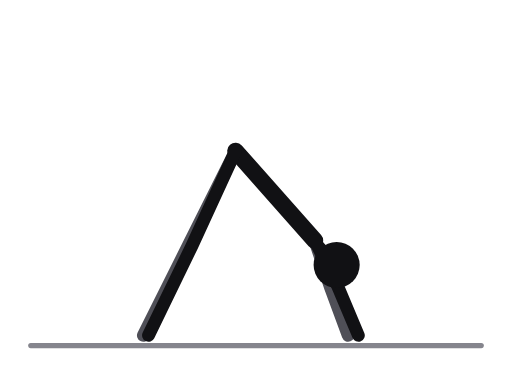
t = 0.00 s
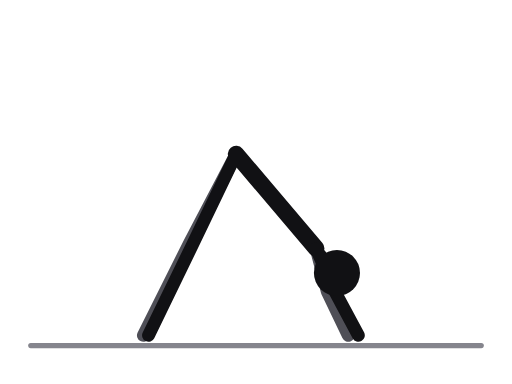
t = 0.31 s
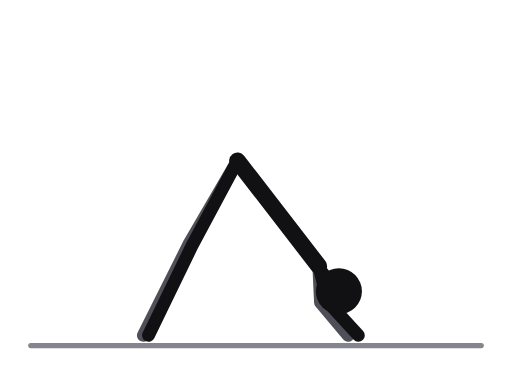
t = 0.69 s
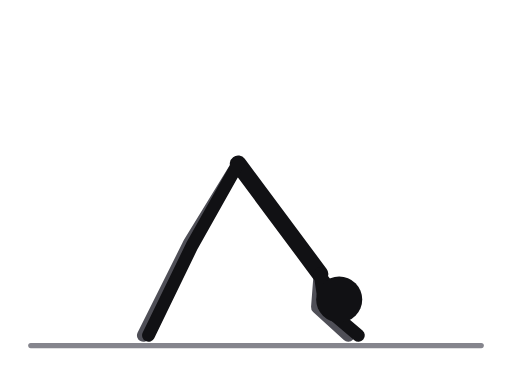
t = 1.00 s
t = 1.31 s: frame unchanged from t = 0.69 s, image omitted
t = 1.69 s: frame unchanged from t = 0.31 s, image omitted

The animated SVG that drew these frames (rendered in a browser with its animation timeline set to each time). Animation: 14 SMIL elements (animate=14); one cycle of 2.00 s, repeats indefinitely.

<svg xmlns="http://www.w3.org/2000/svg" viewBox="0 0 400 300" role="img" aria-label="Pike push-up"><title>Pike push-up</title><style>.ill-s-near{stroke:var(--ill-near,#111114)}.ill-f-near{fill:var(--ill-near,#111114)}.ill-s-far{stroke:var(--ill-far,#4F4F57)}.ill-f-far{fill:var(--ill-far,#4F4F57)}.ill-s-prop{stroke:var(--ill-prop,#85858D)}.ill-f-prop{fill:var(--ill-prop,#85858D)}.ill-s-floor{stroke:var(--ill-floor,#85858D)}.ill-f-floor{fill:var(--ill-floor,#85858D)}.ill-s-iron{stroke:var(--ill-iron,#77777F)}.ill-f-iron{fill:var(--ill-iron,#77777F)}.ill-s-ironin{stroke:var(--ill-ironin,#E6E6EA)}.ill-f-ironin{fill:var(--ill-ironin,#E6E6EA)}.ill-s-arrow{stroke:var(--ill-arrow,#008F45)}.ill-f-arrow{fill:var(--ill-arrow,#008F45)}@media (prefers-color-scheme:dark){svg{--ill-near:#F5F5F7;--ill-far:#BEBEC5;--ill-prop:#8E8E96;--ill-floor:#8E8E96;--ill-iron:#9E9EA6;--ill-ironin:#2A2A30;--ill-arrow:#3DFF8F;}}</style><g stroke-linecap="round" stroke-linejoin="round"><line class="ill-s-floor" x1="24" y1="270" x2="376" y2="270" stroke-width="4"/><polyline class="ill-s-far" points="184,118 148,190 112,262" fill="none" stroke-width="10"><animate attributeName="points" values="184,118 148,190 112,262;184.3,119.5 148,190 112,262;185,123 148,190 112,262;185.7,126.5 148,190 112,262;186,128 148,190 112,262;185.7,126.5 148,190 112,262;185,123 148,190 112,262;184.3,119.5 148,190 112,262;184,118 148,190 112,262" keyTimes="0;0.125;0.25;0.375;0.5;0.625;0.75;0.875;1" dur="2.0s" repeatCount="indefinite"/></polyline><polyline class="ill-s-far" points="246,188 258,224 272,262" fill="none" stroke-width="10"><animate attributeName="points" values="246,188 258,224 272,262;246.6,191.8 256.5,226.3 272,262;248,201 253,232 272,262;249.4,210.2 249.5,237.7 272,262;250,214 248,240 272,262;249.4,210.2 249.5,237.7 272,262;248,201 253,232 272,262;246.6,191.8 256.5,226.3 272,262;246,188 258,224 272,262" keyTimes="0;0.125;0.25;0.375;0.5;0.625;0.75;0.875;1" dur="2.0s" repeatCount="indefinite"/></polyline><line class="ill-s-near" x1="246" y1="188" x2="184" y2="118" stroke-width="13"><animate attributeName="x1" values="246;246.6;248;249.4;250;249.4;248;246.6;246" keyTimes="0;0.125;0.25;0.375;0.5;0.625;0.75;0.875;1" dur="2.0s" repeatCount="indefinite"/><animate attributeName="y1" values="188;191.8;201;210.2;214;210.2;201;191.8;188" keyTimes="0;0.125;0.25;0.375;0.5;0.625;0.75;0.875;1" dur="2.0s" repeatCount="indefinite"/><animate attributeName="x2" values="184;184.3;185;185.7;186;185.7;185;184.3;184" keyTimes="0;0.125;0.25;0.375;0.5;0.625;0.75;0.875;1" dur="2.0s" repeatCount="indefinite"/><animate attributeName="y2" values="118;119.5;123;126.5;128;126.5;123;119.5;118" keyTimes="0;0.125;0.25;0.375;0.5;0.625;0.75;0.875;1" dur="2.0s" repeatCount="indefinite"/></line><line class="ill-s-near" x1="246" y1="188" x2="263" y2="207" stroke-width="8"><animate attributeName="x1" values="246;246.6;248;249.4;250;249.4;248;246.6;246" keyTimes="0;0.125;0.25;0.375;0.5;0.625;0.75;0.875;1" dur="2.0s" repeatCount="indefinite"/><animate attributeName="y1" values="188;191.8;201;210.2;214;210.2;201;191.8;188" keyTimes="0;0.125;0.25;0.375;0.5;0.625;0.75;0.875;1" dur="2.0s" repeatCount="indefinite"/><animate attributeName="x2" values="263;263;264;265;265;265;264;263;263" keyTimes="0;0.125;0.25;0.375;0.5;0.625;0.75;0.875;1" dur="2.0s" repeatCount="indefinite"/><animate attributeName="y2" values="207;211;220;230;234;230;220;211;207" keyTimes="0;0.125;0.25;0.375;0.5;0.625;0.75;0.875;1" dur="2.0s" repeatCount="indefinite"/></line><polyline class="ill-s-near" points="184,118 150,192 116,262" fill="none" stroke-width="10"><animate attributeName="points" values="184,118 150,192 116,262;184.3,119.5 150,192 116,262;185,123 150,192 116,262;185.7,126.5 150,192 116,262;186,128 150,192 116,262;185.7,126.5 150,192 116,262;185,123 150,192 116,262;184.3,119.5 150,192 116,262;184,118 150,192 116,262" keyTimes="0;0.125;0.25;0.375;0.5;0.625;0.75;0.875;1" dur="2.0s" repeatCount="indefinite"/></polyline><polyline class="ill-s-near" points="246,188 264,224 280,262" fill="none" stroke-width="10"><animate attributeName="points" values="246,188 264,224 280,262;246.6,191.8 262.5,226.3 280,262;248,201 259,232 280,262;249.4,210.2 255.5,237.7 280,262;250,214 254,240 280,262;249.4,210.2 255.5,237.7 280,262;248,201 259,232 280,262;246.6,191.8 262.5,226.3 280,262;246,188 264,224 280,262" keyTimes="0;0.125;0.25;0.375;0.5;0.625;0.75;0.875;1" dur="2.0s" repeatCount="indefinite"/></polyline><circle class="ill-f-near" cx="263" cy="207" r="18"><animate attributeName="cx" values="263;263;264;265;265;265;264;263;263" keyTimes="0;0.125;0.25;0.375;0.5;0.625;0.75;0.875;1" dur="2.0s" repeatCount="indefinite"/><animate attributeName="cy" values="207;211;220;230;234;230;220;211;207" keyTimes="0;0.125;0.25;0.375;0.5;0.625;0.75;0.875;1" dur="2.0s" repeatCount="indefinite"/></circle></g></svg>
